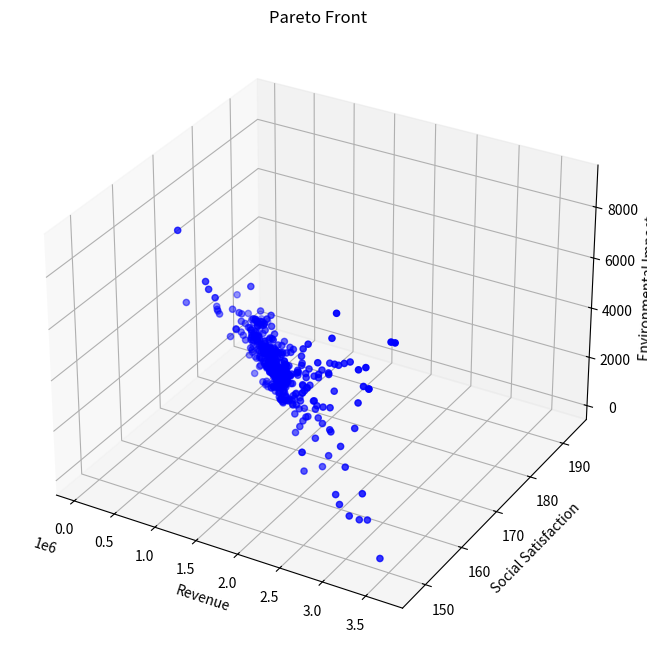

The script that saved this image:
from typing import List, Tuple

import matplotlib.pyplot as plt
import numpy as np
from mpl_toolkits.mplot3d import Axes3D
from scipy.optimize import minimize


class TourismOptimization:
    def __init__(self):
        # Model parameters
        self.k1 = 0.1  # Environmental protection effectiveness
        self.k2 = 0.05  # Carbon emission impact
        self.k3 = 0.2  # Nature recovery rate
        self.k4 = 0.15  # Infrastructure development rate
        self.k5 = 0.3  # Infrastructure investment coefficient
        self.k6 = 0.25  # Environmental protection investment coefficient

        # Constants
        self.a1 = 0.01  # Resident satisfaction coefficient
        self.a2 = 0.02  # Tourist tax impact
        self.a3 = 0.015  # Tourist spending impact
        self.b1 = 100  # Base resident satisfaction
        self.b2 = 100  # Base tourist satisfaction
        self.gamma = 0.1  # Tourist growth rate
        self.delta = 0.05  # Environmental impact factor

        # Constraints
        self.Nt_max = 10000  # Maximum tourists
        self.tau_max = 100  # Maximum tourist tax
        self.Pt_max = 1000  # Maximum tourist spending
        self.CO2_max = 500000  # Maximum CO2 emissions
        self.E_min = 50  # Minimum environmental quality

        # Hidden cost and other parameters
        self.Ch = 1000  # Hidden cost
        self.CO2p = 0.5  # CO2 per person

    def calculate_revenue(self, x: np.ndarray) -> float:
        """Calculate total revenue (objective 1)"""
        Nt, tau_t, Pt = x
        return (tau_t + Pt) * Nt - self.k6 * tau_t * Nt - self.k5 * tau_t * Nt - self.Ch

    def calculate_social_satisfaction(self, x: np.ndarray) -> float:
        """Calculate social satisfaction (objective 2)"""
        Nt, tau_t, Pt = x
        S_residents = -self.a1 * Nt + self.b1
        S_tourists = -self.a2 * tau_t - self.a3 * Pt + self.b2
        return S_residents + S_tourists

    def calculate_environmental_impact(self, x: np.ndarray) -> float:
        """Calculate environmental quality index (objective 3)"""
        Nt, tau_t, Pt = x
        # Environmental quality index E increases with environmental protection investment
        # and decreases with tourist numbers (CO2 emissions)
        E = self.k1 * self.k6 * tau_t * Nt - self.k2 * self.CO2p * Nt + self.k3 * 100
        return E  # Higher E means better environmental quality

    def constraints(self, x: np.ndarray) -> List[float]:
        """Define all constraints"""
        Nt, tau_t, Pt = x
        constraints = [
            self.Nt_max - Nt,  # Tourism capacity constraint
            self.tau_max - tau_t,  # Tax constraint
            self.Pt_max - Pt,  # Spending constraint
            self.CO2_max - Nt * self.CO2p,  # Environmental constraint
            -self.a1 * Nt + self.b1 - 60,  # Societal constraint
            Nt,  # Non-negative tourists
            tau_t,  # Non-negative tax
            Pt,  # Non-negative spending
        ]
        return constraints

    def pareto_optimization(
        self, population_size: int = 100, generations: int = 50
    ) -> List[np.ndarray]:
        """Perform Pareto optimization"""
        population = []
        for _ in range(population_size):
            # Generate random initial solutions within bounds
            x = np.array(
                [
                    np.random.uniform(0, self.Nt_max),
                    np.random.uniform(0, self.tau_max),
                    np.random.uniform(0, self.Pt_max),
                ]
            )
            population.append(x)

        pareto_front = []
        for generation in range(generations):
            # Evaluate objectives for current population
            objectives = []
            for solution in population:
                if all(c >= 0 for c in self.constraints(solution)):
                    obj1 = self.calculate_revenue(solution)
                    obj2 = self.calculate_social_satisfaction(solution)
                    obj3 = self.calculate_environmental_impact(solution)
                    objectives.append((obj1, obj2, obj3))
                else:
                    objectives.append((-np.inf, -np.inf, -np.inf))

            # Update Pareto front
            for i, solution in enumerate(population):
                dominated = False
                for j, other_solution in enumerate(population):
                    if i != j and self.dominates(objectives[j], objectives[i]):
                        dominated = True
                        break
                if not dominated and all(c >= 0 for c in self.constraints(solution)):
                    pareto_front.append(solution)

            # Generate new population
            new_population = []
            for _ in range(population_size):
                # Tournament selection
                tournament = np.random.choice(len(population), 2, replace=False)
                if objectives[tournament[0]][0] > objectives[tournament[1]][0]:
                    parent1 = population[tournament[0]]
                else:
                    parent1 = population[tournament[1]]

                tournament = np.random.choice(len(population), 2, replace=False)
                if objectives[tournament[0]][1] > objectives[tournament[1]][1]:
                    parent2 = population[tournament[0]]
                else:
                    parent2 = population[tournament[1]]

                # Crossover and mutation
                child = self.crossover_and_mutate(parent1, parent2)
                new_population.append(child)

            population = new_population

        return pareto_front

    def dominates(
        self, obj1: Tuple[float, float, float], obj2: Tuple[float, float, float]
    ) -> bool:
        """Check if obj1 dominates obj2"""
        return (
            obj1[0] >= obj2[0]
            and obj1[1] >= obj2[1]
            and obj1[2] >= obj2[2]
            and (obj1[0] > obj2[0] or obj1[1] > obj2[1] or obj1[2] > obj2[2])
        )

    def crossover_and_mutate(
        self, parent1: np.ndarray, parent2: np.ndarray
    ) -> np.ndarray:
        """Perform crossover and mutation"""
        # Crossover
        alpha = np.random.random()
        child = alpha * parent1 + (1 - alpha) * parent2

        # Mutation
        mutation_rate = 0.1
        if np.random.random() < mutation_rate:
            mutation_strength = 0.1
            child += np.random.normal(0, mutation_strength, size=3)

        # Ensure bounds
        child[0] = np.clip(child[0], 0, self.Nt_max)
        child[1] = np.clip(child[1], 0, self.tau_max)
        child[2] = np.clip(child[2], 0, self.Pt_max)

        return child

    def visualize_pareto_front(self, pareto_front: List[np.ndarray]):
        """Visualize the Pareto front in 3D"""
        objectives = np.array(
            [
                [
                    self.calculate_revenue(x),
                    self.calculate_social_satisfaction(x),
                    self.calculate_environmental_impact(x),
                ]
                for x in pareto_front
            ]
        )

        fig = plt.figure(figsize=(10, 8))
        ax = fig.add_subplot(111, projection="3d")

        scatter = ax.scatter(
            objectives[:, 0], objectives[:, 1], objectives[:, 2], c="b", marker="o"
        )

        ax.set_xlabel("Revenue")
        ax.set_ylabel("Social Satisfaction")
        ax.set_zlabel("Environmental Impact")
        ax.set_title("Pareto Front")

        plt.show()


# Usage example
def main():
    optimizer = TourismOptimization()
    pareto_front = optimizer.pareto_optimization(population_size=100, generations=50)

    print("\nPareto optimal solutions:")
    for solution in pareto_front[:5]:  # Show first 5 solutions
        Nt, tau_t, Pt = solution
        revenue = optimizer.calculate_revenue(solution)
        satisfaction = optimizer.calculate_social_satisfaction(solution)
        environment = optimizer.calculate_environmental_impact(solution)

        print(f"\nTourists: {Nt:.0f}")
        print(f"Tourist tax: {tau_t:.2f}")
        print(f"Tourist spending: {Pt:.2f}")
        print(f"Revenue: {revenue:.2f}")
        print(f"Social satisfaction: {satisfaction:.2f}")
        print(f"Environmental impact: {environment:.2f}")

    optimizer.visualize_pareto_front(pareto_front)


if __name__ == "__main__":
    np.random.seed(42)
    main()
